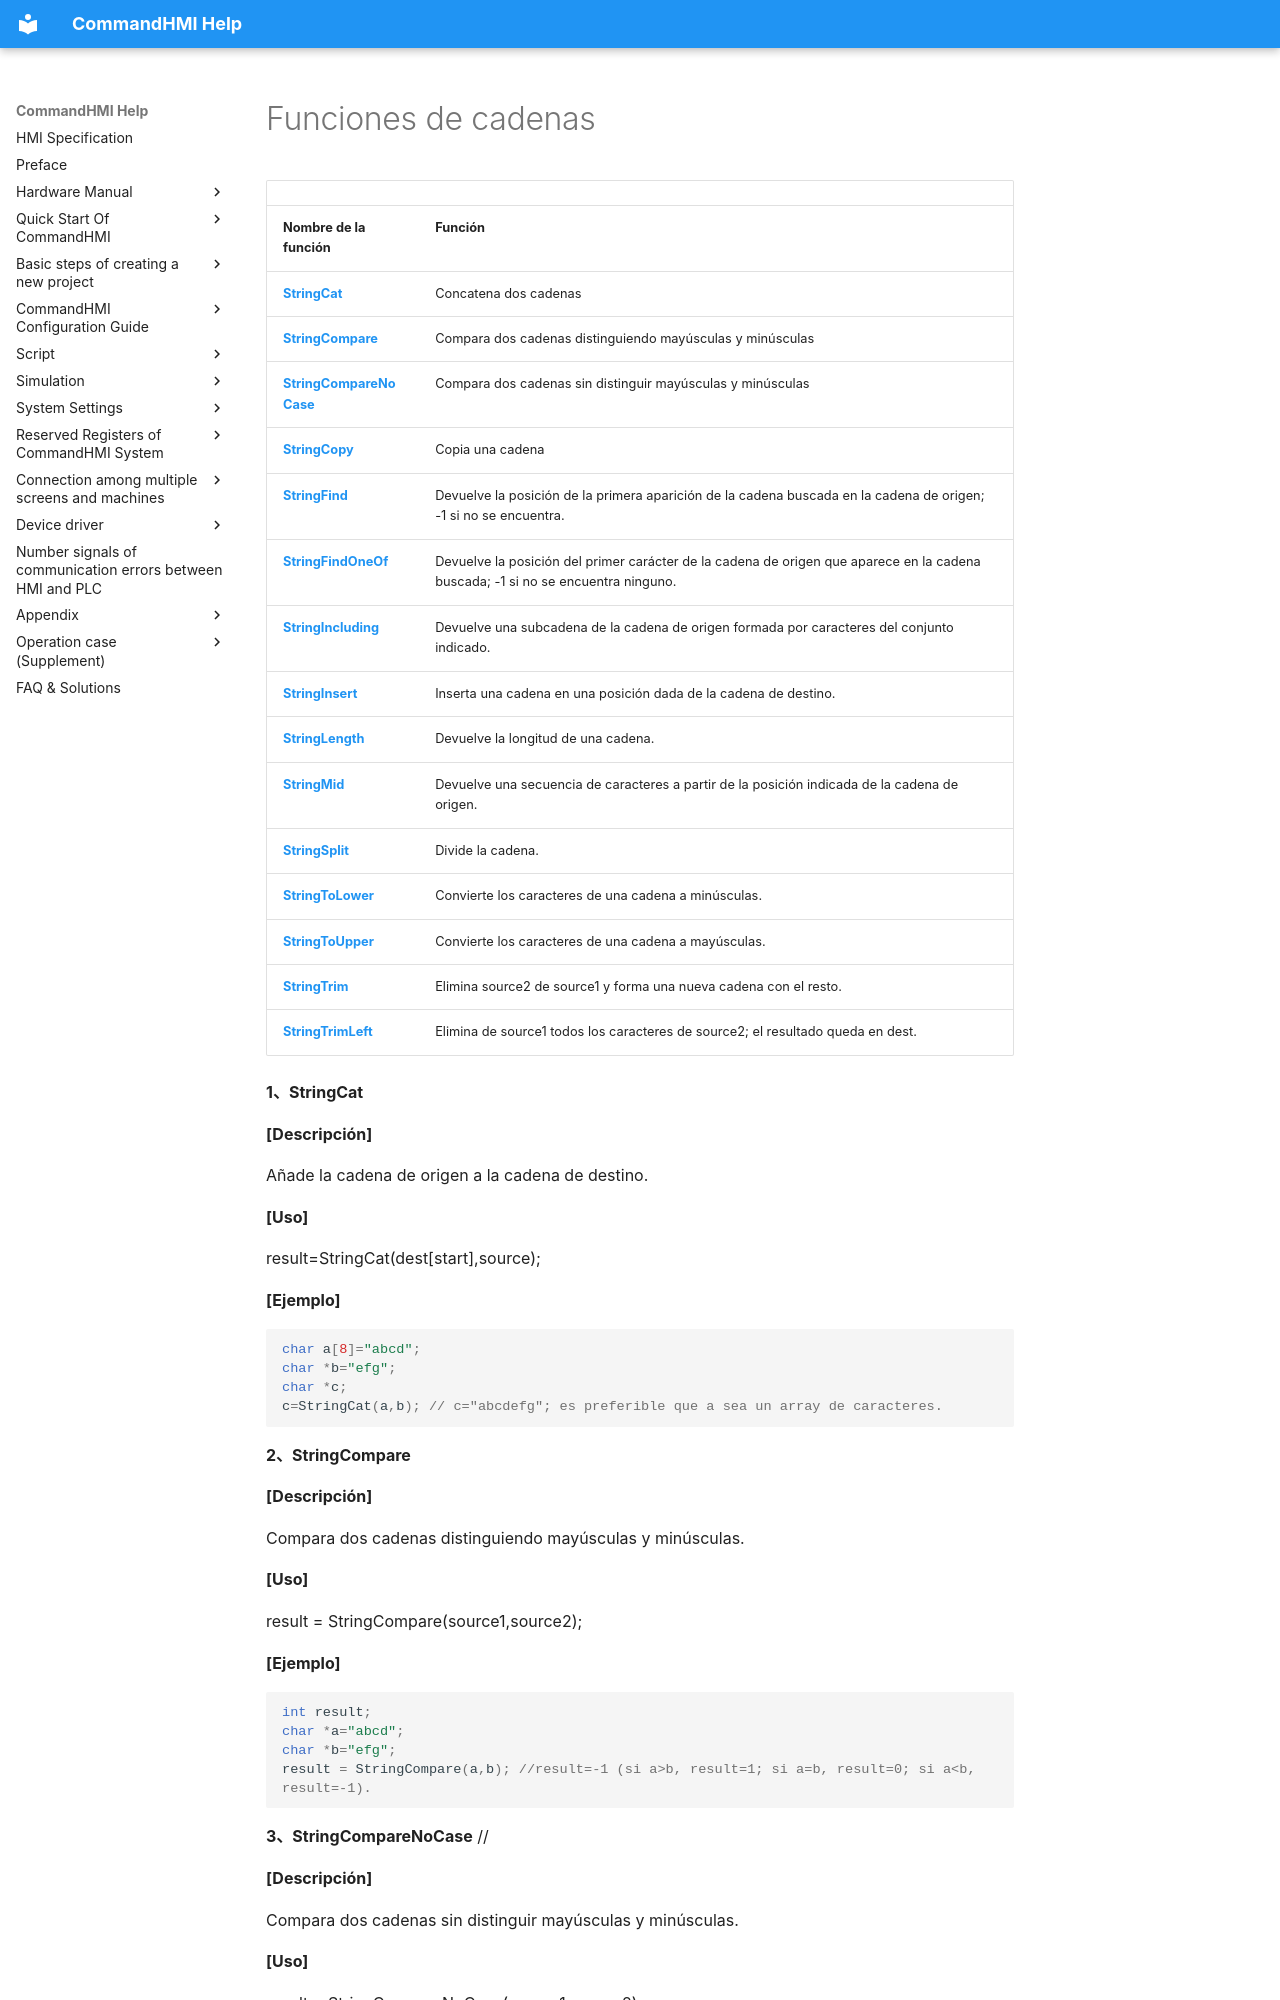

repository: AceAutomation/commandhmi-aide · page: es/macro/string_processing_function.html · generator: mkdocs

# Funciones de cadenas

|                                                 |                                                                                                                                                                           |
|-------------------------------------------------|---------------------------------------------------------------------------------------------------------------------------------------------------------------------------|
| **Nombre de la función**                               | **Función**                                                                                                                                                              |
| **[StringCat](#StringCat)**                     | Concatena dos cadenas                                                                                                                                               |
| **[StringCompare](#StringCompare)**             | Compara dos cadenas distinguiendo mayúsculas y minúsculas                                                                                                               |
| **[StringCompareNoCase](#StringCompareNoCase)** | Compara dos cadenas sin distinguir mayúsculas y minúsculas                                                                                                             |
| **[StringCopy](#StringCopy)**                   | Copia una cadena                                                                                                                                                               |
| **[StringFind](#StringFind)**                   | Devuelve la posición de la primera aparición de la cadena buscada en la cadena de origen; -1 si no se encuentra.                            |
| **[StringFindOneOf](#StringFindOneOf)**         | Devuelve la posición del primer carácter de la cadena de origen que aparece en la cadena buscada; -1 si no se encuentra ninguno.  |
| **[StringIncluding](#StringIncluding)**         | Devuelve una subcadena de la cadena de origen formada por caracteres del conjunto indicado.                                                                                     |
| **[StringInsert](#StringInsert)**               | Inserta una cadena en una posición dada de la cadena de destino.                                                                                           |
| **[StringLength](#StringLength)**               | Devuelve la longitud de una cadena.                                                                                                                                            |
| **[StringMid](#StringMid)**
